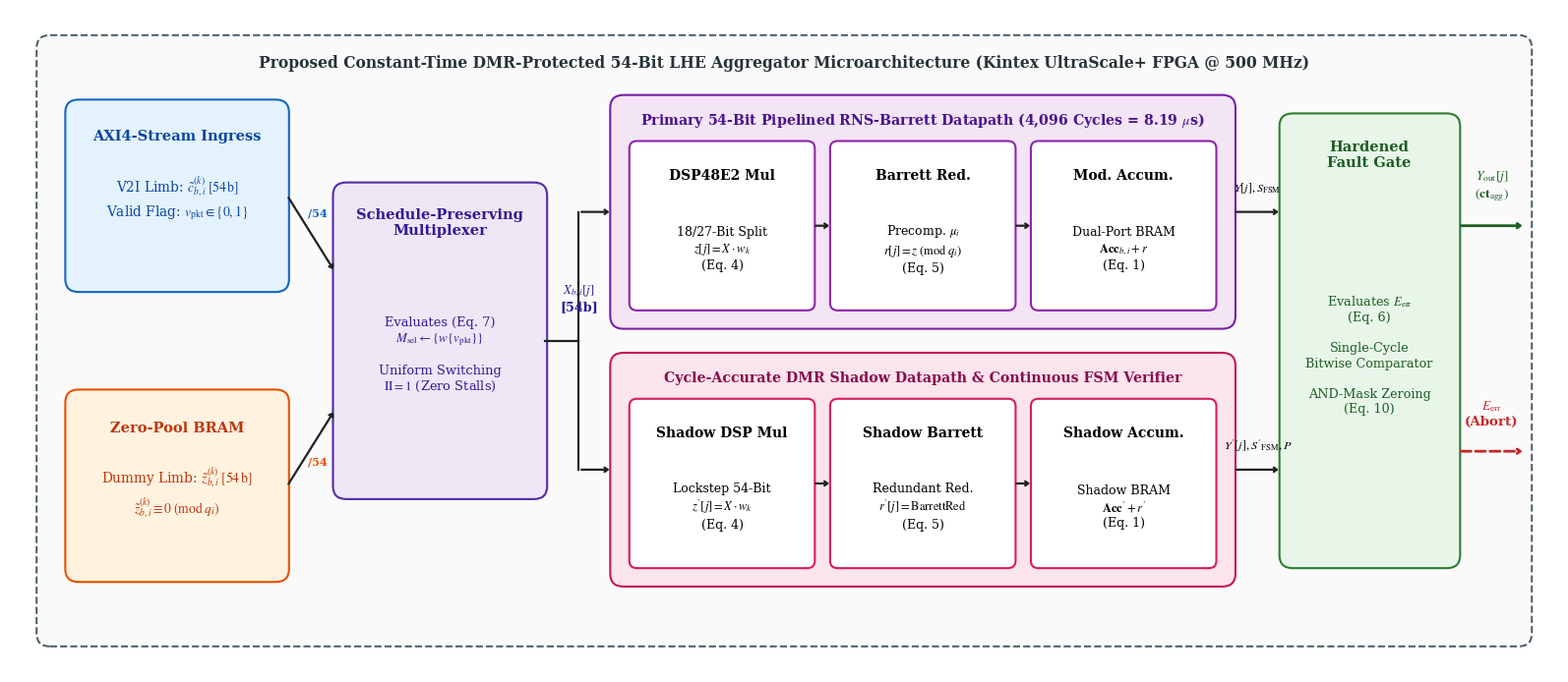

The matplotlib source for this figure: (Note: this script raises an exception after producing the figure.)
import matplotlib.pyplot as plt
import matplotlib.patches as patches

# Publication-grade typography and vector math rendering
plt.rcParams['font.family'] = 'serif'
plt.rcParams['font.serif'] = ['Times New Roman', 'DejaVu Serif']
plt.rcParams['mathtext.fontset'] = 'stix'

fig, ax = plt.subplots(figsize=(15.8, 6.8), dpi=600)
ax.set_xlim(0.0, 16.2)
ax.set_ylim(0.0, 7.2)
ax.axis('off')

def draw_box(ax, x, y, w, h, facecolor, edgecolor, linestyle='-', lw=1.5, radius=0.14):
    box = patches.FancyBboxPatch((x, y), w, h, boxstyle=f"round,pad=0.02,rounding_size={radius}",
                                 linewidth=lw, edgecolor=edgecolor, facecolor=facecolor,
                                 linestyle=linestyle, zorder=2)
    ax.add_patch(box)

def draw_arrow(ax, x1, y1, x2, y2, color='#212121', style='-', lw=1.6):
    ax.annotate("", xy=(x2, y2), xytext=(x1, y1),
                arrowprops=dict(arrowstyle="->,head_width=0.16,head_length=0.22",
                                color=color, ls=style, lw=lw), zorder=4)

# ==============================================================================
# 0. OUTER SYSTEM BOUNDARY
# ==============================================================================
draw_box(ax, 0.3, 0.3, 15.6, 6.6, "#FAFAFA", "#455A64", linestyle='--', lw=1.4)
ax.text(8.1, 6.62, "Proposed Constant-Time DMR-Protected 54-Bit LHE Aggregator Microarchitecture (Kintex UltraScale+ FPGA @ 500 MHz)",
        ha='center', va='center', fontsize=11.2, fontweight='bold', color="#263238")

# ==============================================================================
# 1. INGRESS & ZERO-POOL STAGE
# ==============================================================================
# AXI4-Stream Ingress (Blue)
draw_box(ax, 0.6, 4.15, 2.3, 2.05, "#E3F2FD", "#1565C0")
ax.text(1.75, 5.82, "AXI4-Stream Ingress", ha='center', va='center', fontsize=10.5, fontweight='bold', color="#0D47A1")
ax.text(1.75, 5.15, r"V2I Limb: $\tilde{c}_{b, i}^{(k)} \; [54\,\mathrm{b}]$" + "\n" + r"Valid Flag: $v_{\mathrm{pkt}} \in \{0, 1\}$",
        ha='center', va='center', fontsize=9.8, color="#0D47A1", linespacing=1.4)

# Zero-Pool BRAM (Orange)
draw_box(ax, 0.6, 1.0, 2.3, 2.05, "#FFF3E0", "#E65100")
ax.text(1.75, 2.65, "Zero-Pool BRAM", ha='center', va='center', fontsize=10.5, fontweight='bold', color="#BF360C")
ax.text(1.75, 1.95, r"Dummy Limb: $\tilde{z}_{b, i}^{(k)} \; [54\,\mathrm{b}]$" + "\n" + r"$\tilde{z}_{b, i}^{(k)} \equiv 0 \; (\mathrm{mod}\; q_i)$",
        ha='center', va='center', fontsize=9.8, color="#BF360C", linespacing=1.4)

# ==============================================================================
# 2. SCHEDULE-PRESERVING MULTIPLEXER (Purple)
# ==============================================================================
draw_box(ax, 3.4, 1.9, 2.2, 3.4, "#EDE7F6", "#512DA8")
ax.text(4.5, 4.88, "Schedule-Preserving\nMultiplexer", ha='center', va='center',
        fontsize=10.5, fontweight='bold', color="#311B92", multialignment='center')
ax.text(4.5, 3.45, "Evaluates (Eq. 7)\n" + r"$M_{\mathrm{sel}} \leftarrow \{w\{v_{\mathrm{pkt}}\}\}$" + "\n\nUniform Switching\n" + r"$\mathrm{II} = 1$ (Zero Stalls)",
        ha='center', va='center', fontsize=9.4, color="#311B92", multialignment='center')

# Arrows into Mux
draw_arrow(ax, 2.9, 5.18, 3.4, 4.35)
ax.text(3.12, 4.95, "/54", fontsize=8.2, fontweight='bold', color="#1565C0")

draw_arrow(ax, 2.9, 2.02, 3.4, 2.85)
ax.text(3.12, 2.25, "/54", fontsize=8.2, fontweight='bold', color="#E65100")

# Mux to Datapaths (Branching Bus)
ax.plot([5.6, 5.95, 5.95], [3.6, 3.6, 5.0], color='#212121', lw=1.6, zorder=3)
ax.plot([5.95, 5.95], [3.6, 2.2], color='#212121', lw=1.6, zorder=3)
draw_arrow(ax, 5.95, 5.0, 6.3, 5.0)
draw_arrow(ax, 5.95, 2.2, 6.3, 2.2)
ax.text(5.95, 3.9, r"$X_{b, i}[j]$" + "\n[54b]", ha='center', va='bottom', fontsize=9.2, fontweight='bold', color="#311B92")

# ==============================================================================
# 3. PRIMARY 54-BIT PIPELINED RNS-BARRETT DATAPATH
# ==============================================================================
draw_box(ax, 6.3, 3.75, 6.5, 2.5, "#F3E5F5", "#7B1FA2")
ax.text(9.55, 6.0, r"Primary 54-Bit Pipelined RNS-Barrett Datapath (4,096 Cycles = 8.19 $\mu$s)",
        ha='center', va='center', fontsize=10.2, fontweight='bold', color="#4A148C")

# Sub-stage 1: DSP48E2 Mul
draw_box(ax, 6.5, 3.95, 1.9, 1.8, "#FFFFFF", "#8E24AA", radius=0.08)
ax.text(7.45, 5.4, "DSP48E2 Mul", ha='center', va='center', fontsize=10.0, fontweight='bold')
ax.text(7.45, 4.6, "18/27-Bit Split\n" + r"$z[j] = X \cdot w_k$" + "\n(Eq. 4)",
        ha='center', va='center', fontsize=9.0, linespacing=1.25)

# Sub-stage 2: Barrett Red
draw_box(ax, 8.6, 3.95, 1.9, 1.8, "#FFFFFF", "#8E24AA", radius=0.08)
ax.text(9.55, 5.4, "Barrett Red.", ha='center', va='center', fontsize=10.0, fontweight='bold')
ax.text(9.55, 4.6, r"Precomp. $\mu_i$" + "\n" + r"$r[j] = z \; (\mathrm{mod}\; q_i)$" + "\n(Eq. 5)",
        ha='center', va='center', fontsize=9.0, linespacing=1.25)

# Sub-stage 3: Mod Accum
draw_box(ax, 10.7, 3.95, 1.9, 1.8, "#FFFFFF", "#8E24AA", radius=0.08)
ax.text(11.65, 5.4, "Mod. Accum.", ha='center', va='center', fontsize=10.0, fontweight='bold')
ax.text(11.65, 4.6, "Dual-Port BRAM\n" + r"$\mathbf{Acc}_{b, i} + r$" + "\n(Eq. 1)",
        ha='center', va='center', fontsize=9.0, linespacing=1.25)

# Internal primary arrows
draw_arrow(ax, 8.4, 4.85, 8.6, 4.85)
draw_arrow(ax, 10.5, 4.85, 10.7, 4.85)

# ==============================================================================
# 4. DMR SHADOW DATAPATH & CONTINUOUS FSM VERIFIER
# ==============================================================================
draw_box(ax, 6.3, 0.95, 6.5, 2.5, "#FCE4EC", "#C2185B")
ax.text(9.55, 3.2, "Cycle-Accurate DMR Shadow Datapath & Continuous FSM Verifier",
        ha='center', va='center', fontsize=10.2, fontweight='bold', color="#880E4F")

# Shadow Stage 1
draw_box(ax, 6.5, 1.15, 1.9, 1.8, "#FFFFFF", "#D81B60", radius=0.08)
ax.text(7.45, 2.6, "Shadow DSP Mul", ha='center', va='center', fontsize=10.0, fontweight='bold')
ax.text(7.45, 1.8, "Lockstep 54-Bit\n" + r"$z'[j] = X \cdot w_k$" + "\n(Eq. 4)",
        ha='center', va='center', fontsize=9.0, linespacing=1.25)

# Shadow Stage 2
draw_box(ax, 8.6, 1.15, 1.9, 1.8, "#FFFFFF", "#D81B60", radius=0.08)
ax.text(9.55, 2.6, "Shadow Barrett", ha='center', va='center', fontsize=10.0, fontweight='bold')
ax.text(9.55, 1.8, "Redundant Red.\n" + r"$r'[j] = \mathrm{BarrettRed}$" + "\n(Eq. 5)",
        ha='center', va='center', fontsize=9.0, linespacing=1.25)

# Shadow Stage 3
draw_box(ax, 10.7, 1.15, 1.9, 1.8, "#FFFFFF", "#D81B60", radius=0.08)
ax.text(11.65, 2.6, "Shadow Accum.", ha='center', va='center', fontsize=10.0, fontweight='bold')
ax.text(11.65, 1.8, "Shadow BRAM\n" + r"$\mathbf{Acc}' + r'$" + "\n(Eq. 1)",
        ha='center', va='center', fontsize=9.0, linespacing=1.25)

# Internal shadow arrows
draw_arrow(ax, 8.4, 2.05, 8.6, 2.05)
draw_arrow(ax, 10.5, 2.05, 10.7, 2.05)

# ==============================================================================
# 5. HARDENED FAULT GATE (Green)
# ==============================================================================
draw_box(ax, 13.3, 1.15, 1.85, 4.9, "#E8F5E9", "#2E7D32")
ax.text(14.22, 5.62, "Hardened\nFault Gate", ha='center', va='center',
        fontsize=10.5, fontweight='bold', color="#1B5E20", multialignment='center')
ax.text(14.22, 3.45, r"Evaluates $E_{\mathrm{err}}$" + "\n(Eq. 6)\n\nSingle-Cycle\nBitwise Comparator\n\nAND-Mask Zeroing\n(Eq. 10)",
        ha='center', va='center', fontsize=9.2, color="#1B5E20", multialignment='center', linespacing=1.25)

# Forwarding lines into Hardened Fault Gate
draw_arrow(ax, 12.8, 5.0, 13.3, 5.0)
ax.text(13.05, 5.18, r"$Y[j], S_{\mathrm{FSM}}$", ha='center', va='bottom', fontsize=8.8, fontweight='bold')

draw_arrow(ax, 12.8, 2.2, 13.3, 2.2)
ax.text(13.05, 2.38, r"$Y'[j], S'_{\mathrm{FSM}}, P$", ha='center', va='bottom', fontsize=8.8, fontweight='bold')

# Outputs from Fault Gate
# Valid Output (Green)
draw_arrow(ax, 15.15, 4.85, 15.85, 4.85, color="#1B5E20", lw=2.0)
ax.text(15.5, 5.1, r"$Y_{\mathrm{out}}[j]$" + "\n" + r"$(\mathbf{ct}_{\mathrm{agg}})$",
        ha='center', va='bottom', fontsize=9.6, fontweight='bold', color="#1B5E20")

# Abort Output (Red dashed)
draw_arrow(ax, 15.15, 2.4, 15.85, 2.4, color="#C62828", style='--', lw=2.0)
ax.text(15.5, 2.65, r"$E_{\mathrm{err}}$" + "\n(Abort)",
        ha='center', va='bottom', fontsize=9.6, fontweight='bold', color="#C62828")

plt.tight_layout(pad=0.2)
plt.savefig("figures/proposed_microarch.pdf", format="pdf", bbox_inches="tight", pad_inches=0.03)
print("Successfully generated high-definition figures/proposed_microarch.pdf!")
